Photos from the image-classification dataset "V231" in the GitHub repository JuliaQuero/img_dataset. Its 5 classes are: backdoor malware, PUP, packed malware, trojan malware, worm malware.

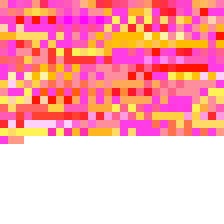
Label: trojan malware

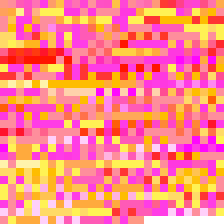
Label: worm malware

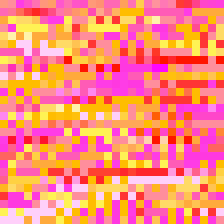
Label: PUP

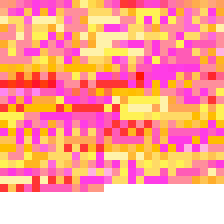
Label: trojan malware

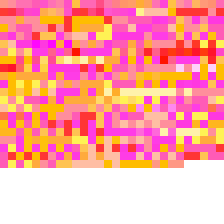
Label: backdoor malware

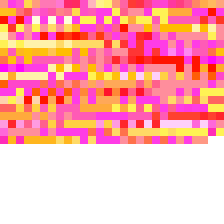
Label: packed malware
